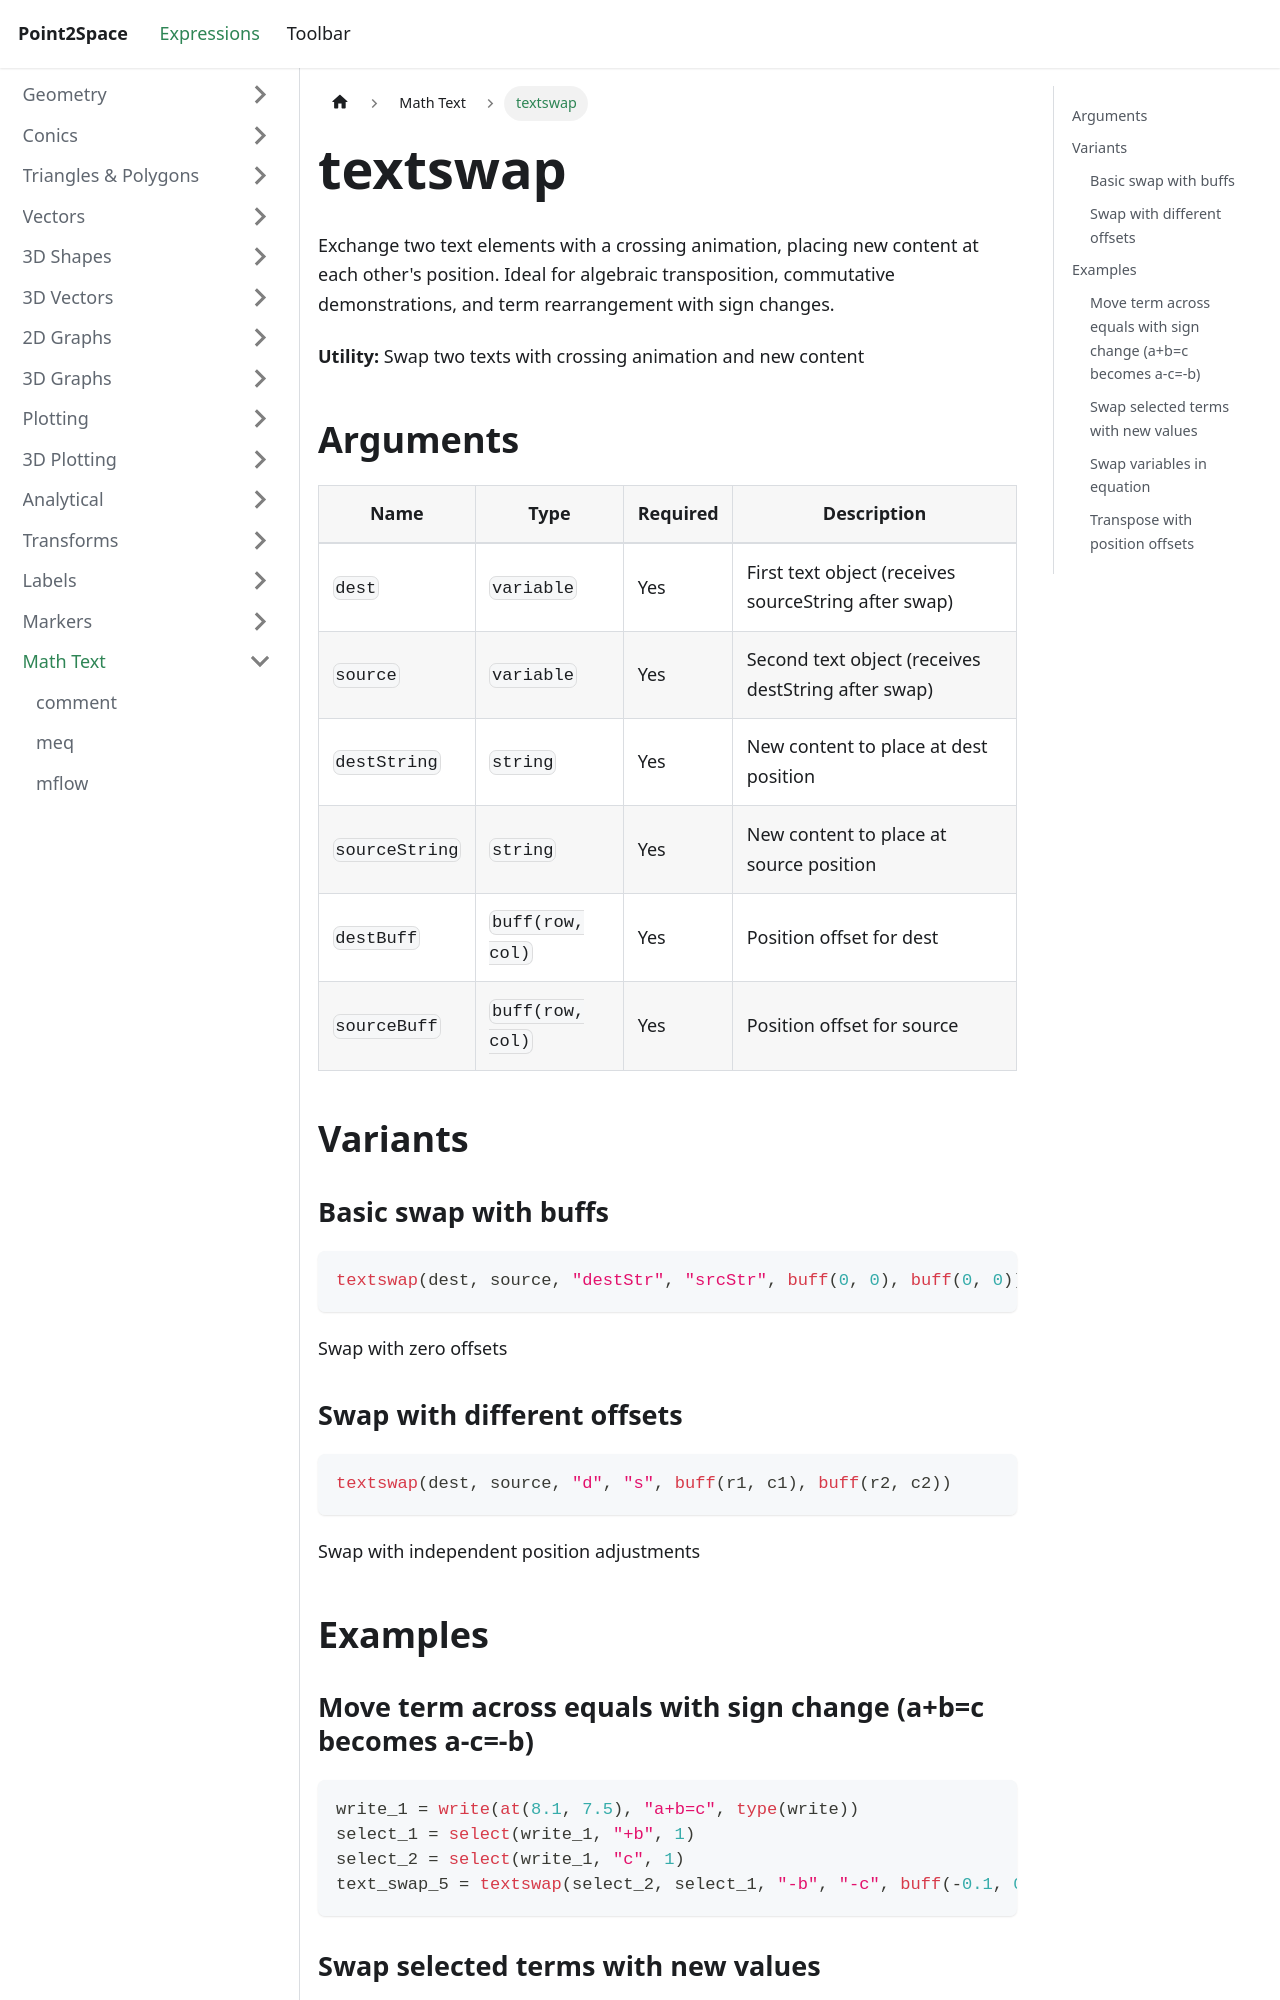

repository: provility/p2s-docs · page: expressions/mathtext/textswap/index.html · generator: docusaurus

---
title: textswap
sidebar_label: textswap
---

# textswap

Exchange two text elements with a crossing animation, placing new content at each other's position. Ideal for algebraic transposition, commutative demonstrations, and term rearrangement with sign changes.

**Utility:** Swap two texts with crossing animation and new content

## Arguments

| Name | Type | Required | Description |
|------|------|----------|-------------|
| `dest` | `variable` | Yes | First text object (receives sourceString after swap) |
| `source` | `variable` | Yes | Second text object (receives destString after swap) |
| `destString` | `string` | Yes | New content to place at dest position |
| `sourceString` | `string` | Yes | New content to place at source position |
| `destBuff` | `buff(row, col)` | Yes | Position offset for dest |
| `sourceBuff` | `buff(row, col)` | Yes | Position offset for source |

## Variants

### Basic swap with buffs

```js
textswap(dest, source, "destStr", "srcStr", buff(0, 0), buff(0, 0))
```

Swap with zero offsets

### Swap with different offsets

```js
textswap(dest, source, "d", "s", buff(r1, c1), buff(r2, c2))
```

Swap with independent position adjustments

## Examples
